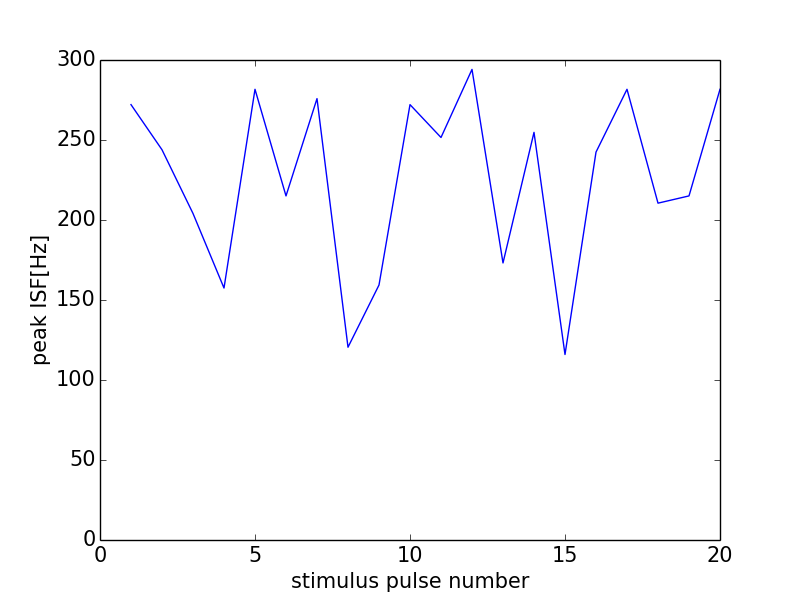

The table this chart was drawn from, first rows:
0, 0.0
0, 0
1, 272.1
2, 243.9
3, 204.1
4, 157.5
5, 281.7
6, 215.1
7, 275.9
8, 120.5
9, 159.4
10, 272.1
11, 251.6
12, 294.1
13, 173.2
14, 254.8
15, 115.9
16, 242.4
17, 281.7
18, 210.5
19, 215.1
20, 281.7
21, 0
